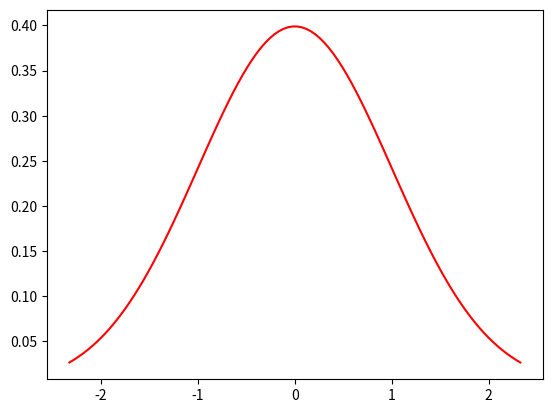
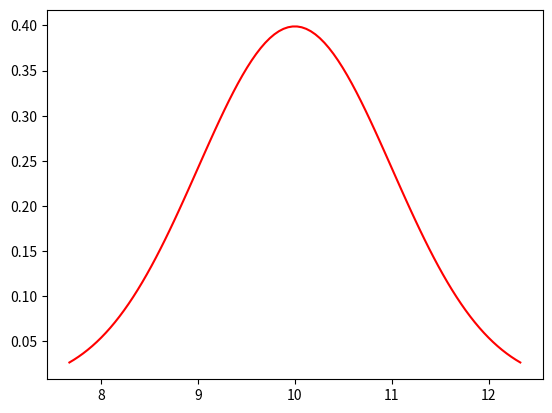
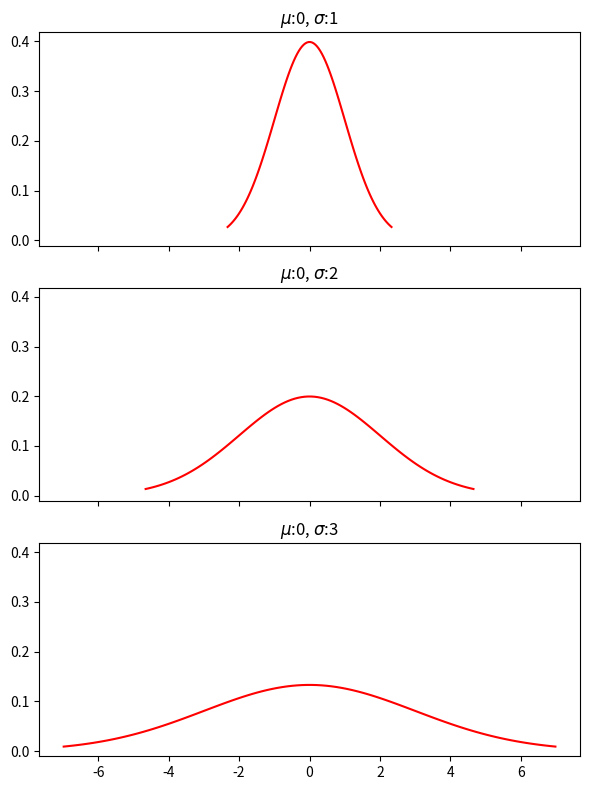
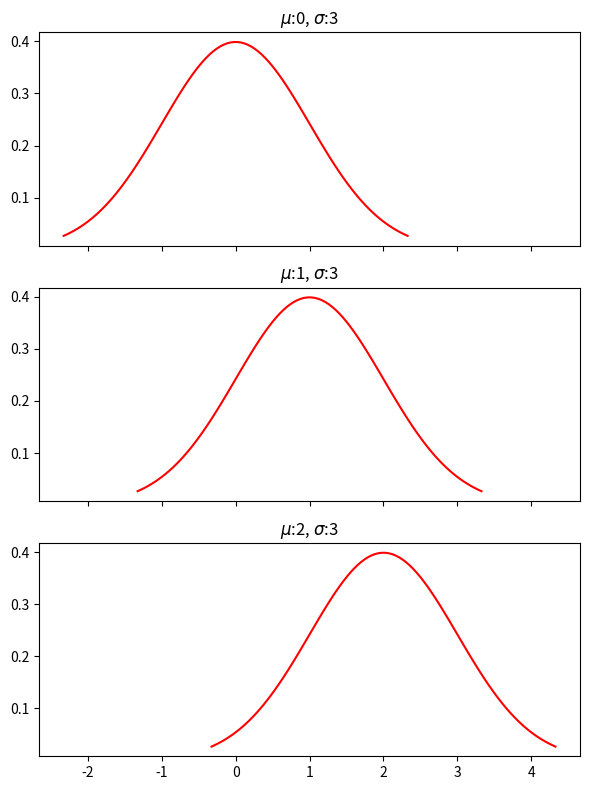
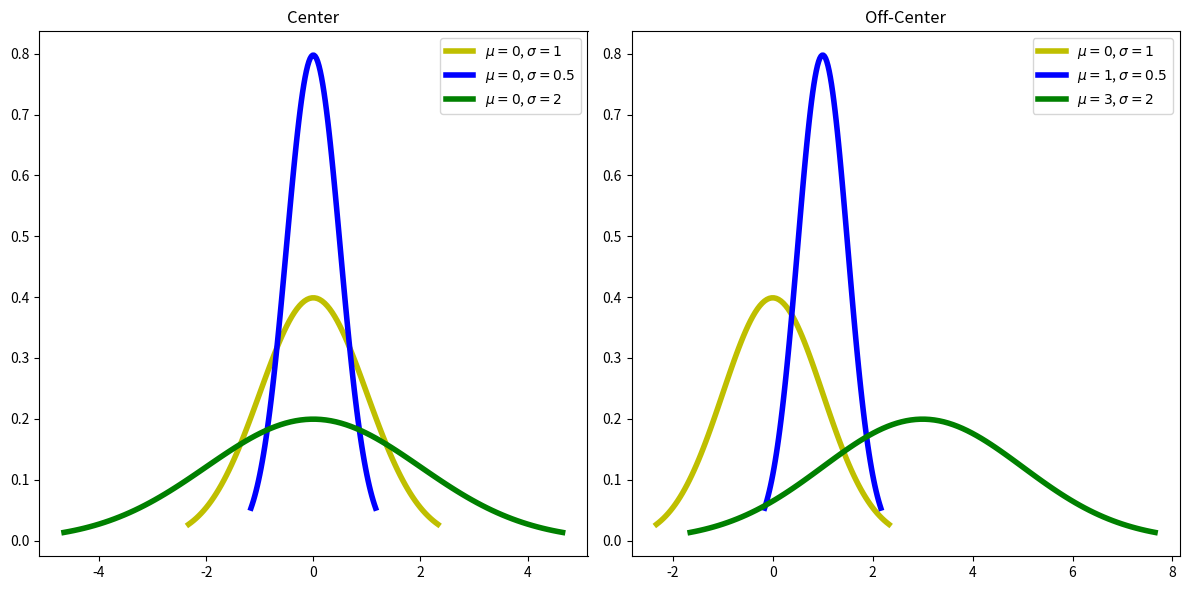
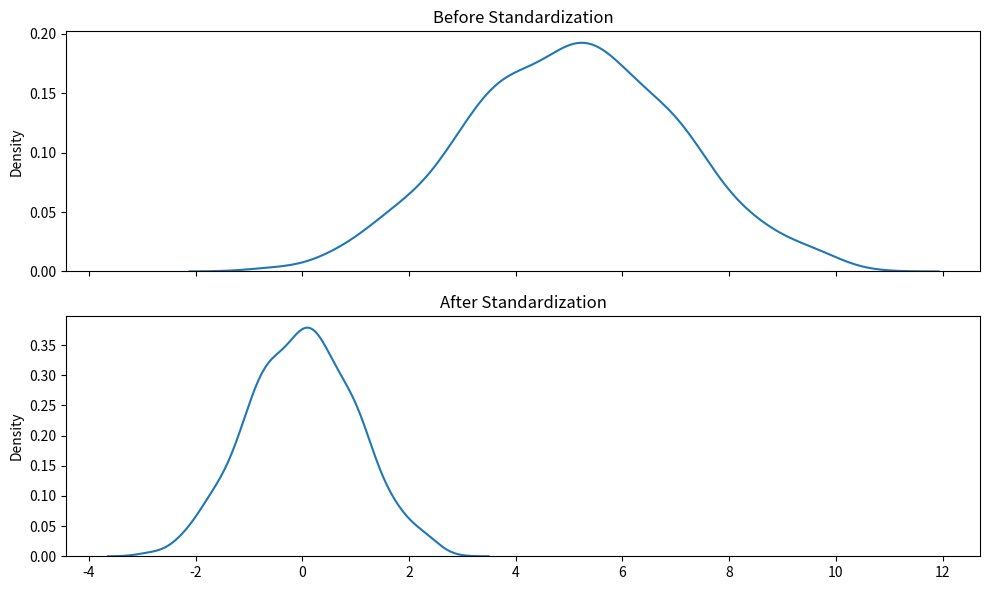
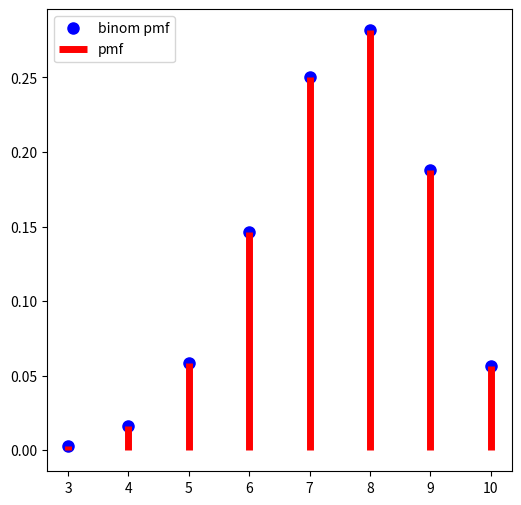
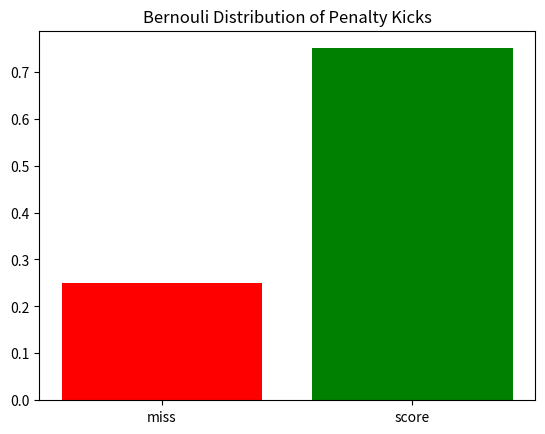
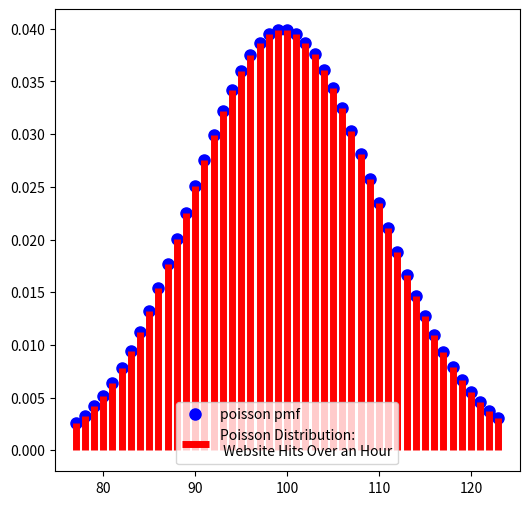
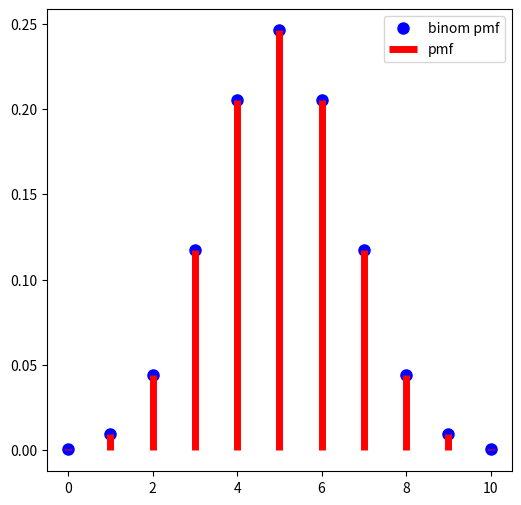
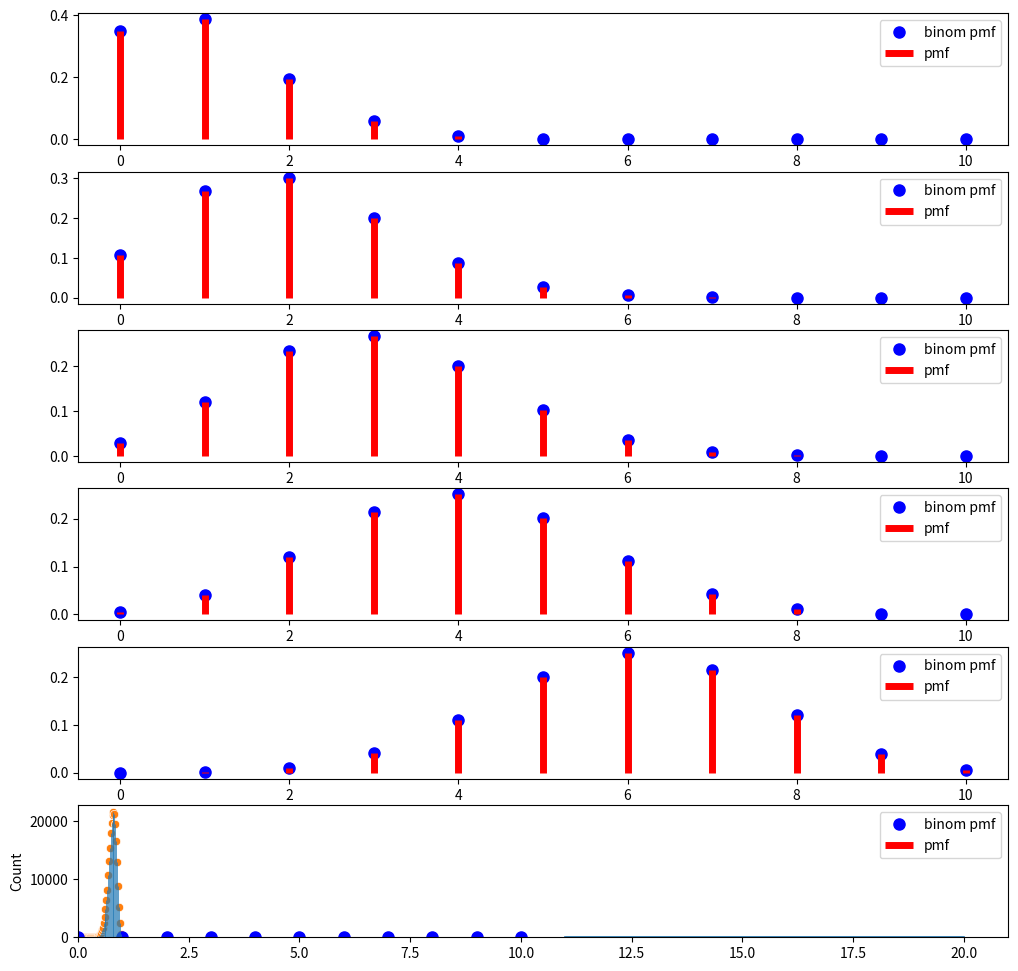

Generate these figures, in order, with matplotlib:
from scipy import stats
from matplotlib import pyplot as plt
import seaborn as sns
import numpy as np
%matplotlib inline

fig, ax = plt.subplots()

mu = 0
sigma = 1
# This defines the points along the x-axis
x = np.linspace(
        stats.norm(mu,sigma).ppf(0.01), # Start plotting here
        stats.norm(mu,sigma).ppf(0.99), # End plotting here
        100                             # Number of points
)
# The values as at x given by the normal curve (with mu & sigma)
y = stats.norm(mu,sigma).pdf(x)
ax.plot(x, y,'r-');

def plot_normal_curve(mu, sigma, ax):
    # This defines the points along the x-axis
    x = np.linspace(
            stats.norm(mu,sigma).ppf(0.01), # Start plotting here
            stats.norm(mu,sigma).ppf(0.99), # End plotting here
            100                             # Number of points
    )
    # The values as at x given by the normal curve (with mu & sigma)
    y = stats.norm(mu, sigma).pdf(x)
    ax.plot(x, y, 'r-');
    return ax

fig, ax = plt.subplots()
plot_normal_curve(mu=10, sigma=1, ax= ax);

fig, axs = plt.subplots(nrows=3, sharex=True, sharey=True, figsize=(6, 8))

for n, ax in enumerate(axs, start=1):
    # Make sigma slightly bigger each time
    sigma = n
    plot_normal_curve(mu=0, sigma=sigma, ax=ax)
    ax.set_title(f'$\mu$:{mu}, $\sigma$:{sigma}')

plt.tight_layout()

fig, axs = plt.subplots(nrows=3, sharex=True, sharey=True, figsize=(6, 8))

for n, ax in enumerate(axs):
    # Make mu slightly bigger each time
    mu = n 
    plot_normal_curve(mu=mu, sigma=1, ax=ax)
    ax.set_title(f'$\mu$:{mu}, $\sigma$:{sigma}')

plt.tight_layout()

# Function to plot multiple normal curves
def plot_normal_curves(parameters_list, ax):
    ''' Use a list of parameters (in dictionary form) to plot multiple normal 
        curves.
    '''
    for params in parameters_list:
        mu = params.get('mu')
        sigma = params.get('sigma')
        style = params.get('style')
        # This defines the points along the x-axis
        x = np.linspace(
                stats.norm(mu, sigma).ppf(0.01), # Start plotting here
                stats.norm(mu, sigma).ppf(0.99), # End plotting here
                100                             # Number of points
        )
        # The values as at x given by the normal curve (with mu & sigma)
        y = stats.norm(mu, sigma).pdf(x)
        ax.plot(x, y, 
                style, 
                linewidth=4, 
                label=f'$\mu={mu}$, $\sigma={sigma}$');
    ax.legend()
    return ax

fig, (ax0, ax1) = plt.subplots(ncols=2, figsize=(12, 6))
 
# mean, standard deviation, graphing style
normal_curve_parameters = {
    # Normal curves centered at zero
    'center': [
        {'mu': 0, 'sigma': 1, 'style': 'y-'},
        {'mu': 0, 'sigma': 0.5, 'style': 'b-'},
        {'mu': 0, 'sigma': 2, 'style': 'g-'}
    ],
    # Same normal curves but with different means
    'off-center': [
        {'mu': 0, 'sigma': 1, 'style': 'y-'},
        {'mu': 1, 'sigma': 0.5, 'style': 'b-'},
        {'mu': 3, 'sigma': 2, 'style': 'g-'}
    ]
}

ax = plot_normal_curves(normal_curve_parameters['center'], ax0)
ax.set_title('Center')
 
    
ax = plot_normal_curves(normal_curve_parameters['off-center'], ax1)
ax.set_title('Off-Center')

# Neat output
plt.tight_layout()

# Let's transform the normal distribution centered on 5
# with a standard deviation of 2 into a standard normal

normal_dist = np.random.normal(loc=5, scale=2, size=1000)
z_dist = [(x - np.mean(normal_dist)) / np.std(normal_dist) 
          for x in normal_dist]

fig, (ax0, ax1) = plt.subplots(nrows=2, sharex=True, figsize=(10, 6))
sns.kdeplot(x=normal_dist, ax=ax0); # Older versions of seaborn have "data"
                                        # instead of "x"
ax0.set_title('Before Standardization')
sns.kdeplot(data=z_dist, ax=ax1);
ax1.set_title('After Standardization')
plt.tight_layout()







n = 10
p = 0.75
fig, ax = plt.subplots(1, 1, figsize=(6, 6))
x = np.arange(stats.binom.ppf(0.001, n, p),
              stats.binom.ppf(0.999, n, p)+1)

ax.plot(x, stats.binom.pmf(x, n, p), 'bo', ms=8, label='binom pmf')
ax.vlines(x, 0, stats.binom.pmf(x, n, p), 'r', linewidth=5,
          label='pmf')
ax.legend(loc='best');

# probability of scoring
p = 0.75

# probability of missing
q = 1 - 0.75

fig, ax = plt.subplots()
ax.bar(['miss', 'score'],[q, p], color=['red','green'])
ax.set_title('Bernouli Distribution of Penalty Kicks');

rate = 100

fig, ax = plt.subplots(1, 1, figsize=(6, 6))
x = np.arange(stats.poisson.ppf(0.01, rate),
              stats.poisson.ppf(0.99, rate))

ax.plot(x, stats.poisson(rate).pmf(x), 'bo', ms=8, label='poisson pmf')
ax.vlines(x, 0, stats.poisson(rate).pmf(x), 'r', linewidth=5,
          label='Poisson Distribution:\n Website Hits Over an Hour')
ax.legend(loc='best');

# The area under the curve up to the mean + 1sd
# would be 84% of the total area

stats.poisson.ppf(0.84, 100)

# Plot binomial for fair coin for n=10 flips
n = 10
p = 0.5
fig, ax = plt.subplots(1, 1, figsize=(6, 6))
x = np.arange(0, n+1)

ax.plot(x, stats.binom.pmf(x, n, p), 'bo', ms=8, label='binom pmf')
ax.vlines(x, 0, stats.binom.pmf(x, n, p), 'r', linewidth=5,
          label='pmf')
ax.legend(loc='best');

n = 10
ps = np.array([0.1, 0.2, 0.3, 0.4, 0.6, 0.7])
fig, axs = plt.subplots(ps.shape[0], 1, figsize=(12, 12))
x = np.arange(0, 11)

for ax, p in zip(axs, ps):
    f_x = stats.binom.pmf(x, n, p)
    ax.plot(x, f_x, 'bo', ms=8, label='binom pmf')
    ax.vlines(x, 0, f_x, 'r', linewidth=5,
              label='pmf')
    ax.legend(loc='best');

# Simulate from so many total reviews with a certain probability
def generate_reviews(n_outcomes, true_prob=0.9, n_trials=1):
    '''Success or failure → True or False
    '''
    outcomes_shape = (n_trials, n_outcomes)
    outcomes = np.random.random_sample(size=outcomes_shape) < true_prob
    return outcomes

def num_matching_our_success(N, p, n_trials): 
    # Create a trial of N reviews
    trial = generate_reviews(n_outcomes=N, true_prob=p, n_trials=n_trials)
    # Return number of successes
    success_trial = np.sum(trial, axis=1)
    return success_trial

# Number of tries in a trial (observed)
N = 20
p = 0.8

n_trials = 100
counts = num_matching_our_success(N, p, n_trials)
ax = sns.histplot(x=counts, kde=True)
ax.set_xlim(left=0)

probs = {}
# Number of tries in a trial (observed)
observed_successes, N = 16, 20

n_trials = 100_000

# Define a probability
for p in np.linspace(0, 1, 50, endpoint=False):
    # Update list: What percent matched our observation
    trial_successes = num_matching_our_success(N, p, n_trials)
    probs[p] = np.sum(trial_successes == observed_successes)
    
sns.scatterplot(x=probs.keys(),y=probs.values())
plt.vlines(probs.keys(), 0, probs.values(), linewidth=0.5)

